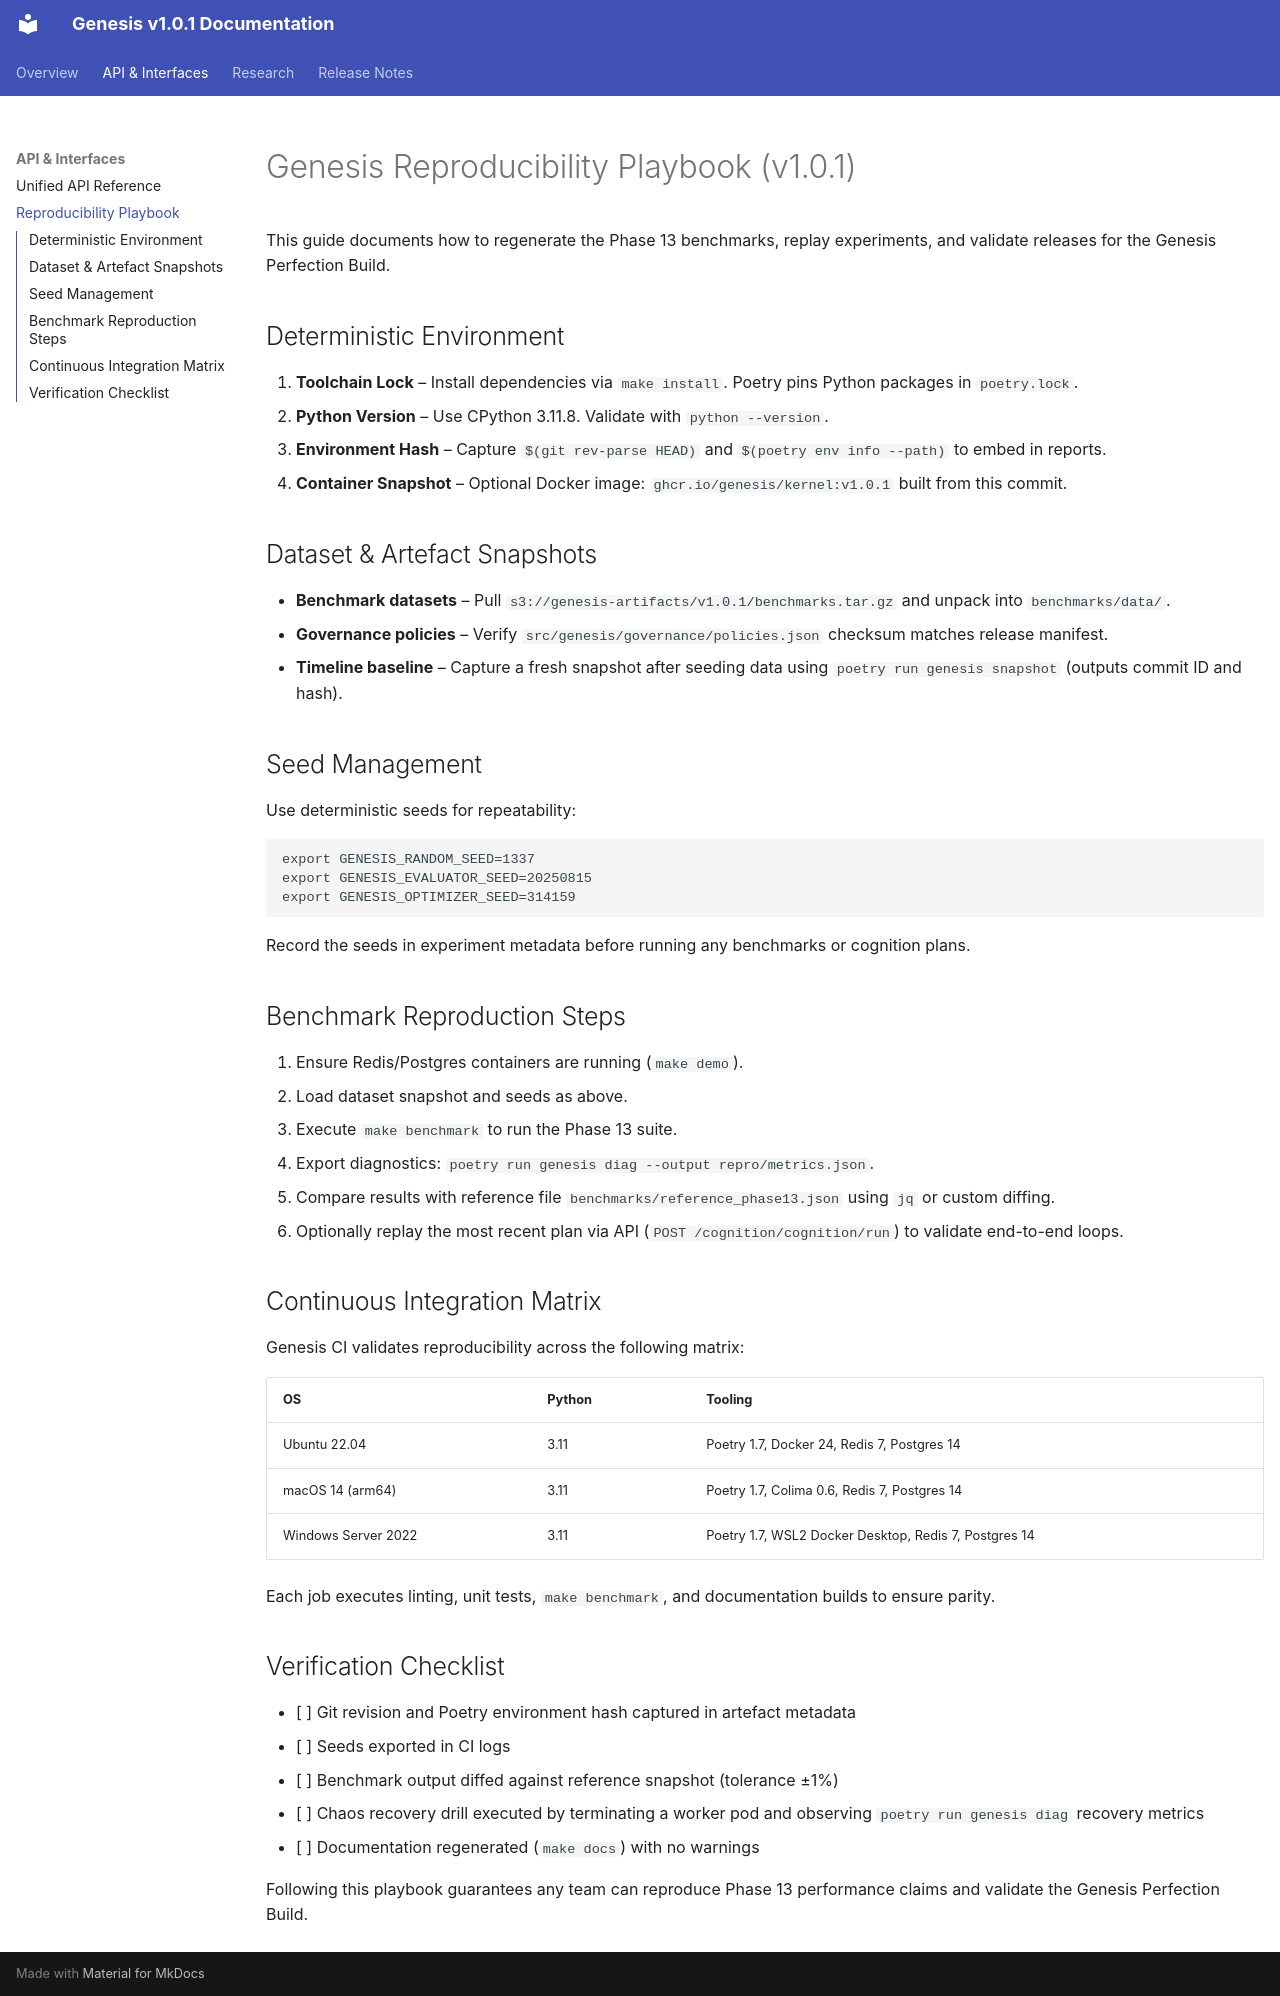

repository: thomasrowe5/genesis-kernel · page: reproducibility/index.html · generator: mkdocs

# Genesis Reproducibility Playbook (v1.0.1)

This guide documents how to regenerate the Phase 13 benchmarks, replay experiments, and validate releases for the Genesis Perfection Build.

## Deterministic Environment

1. **Toolchain Lock** – Install dependencies via `make install`. Poetry pins Python packages in `poetry.lock`.
2. **Python Version** – Use CPython 3.11.8. Validate with `python --version`.
3. **Environment Hash** – Capture `$(git rev-parse HEAD)` and `$(poetry env info --path)` to embed in reports.
4. **Container Snapshot** – Optional Docker image: `ghcr.io/genesis/kernel:v1.0.1` built from this commit.

## Dataset & Artefact Snapshots

- **Benchmark datasets** – Pull `s3://genesis-artifacts/v1.0.1/benchmarks.tar.gz` and unpack into `benchmarks/data/`.
- **Governance policies** – Verify `src/genesis/governance/policies.json` checksum matches release manifest.
- **Timeline baseline** – Capture a fresh snapshot after seeding data using `poetry run genesis snapshot` (outputs commit ID and hash).

## Seed Management

Use deterministic seeds for repeatability:

```bash
export GENESIS_RANDOM_SEED=1337
export GENESIS_EVALUATOR_SEED=20250815
export GENESIS_OPTIMIZER_SEED=314159
```

Record the seeds in experiment metadata before running any benchmarks or cognition plans.

## Benchmark Reproduction Steps

1. Ensure Redis/Postgres containers are running (`make demo`).
2. Load dataset snapshot and seeds as above.
3. Execute `make benchmark` to run the Phase 13 suite.
4. Export diagnostics: `poetry run genesis diag --output repro/metrics.json`.
5. Compare results with reference file `benchmarks/reference_phase13.json` using `jq` or custom diffing.
6. Optionally replay the most recent plan via API (`POST /cognition/cognition/run`) to validate end-to-end loops.

## Continuous Integration Matrix

Genesis CI validates reproducibility across the following matrix:

| OS | Python | Tooling |
|----|--------|---------|
| Ubuntu 22.04 | 3.11 | Poetry 1.7, Docker 24, Redis 7, Postgres 14 |
| macOS 14 (arm64) | 3.11 | Poetry 1.7, Colima 0.6, Redis 7, Postgres 14 |
| Windows Server 2022 | 3.11 | Poetry 1.7, WSL2 Docker Desktop, Redis 7, Postgres 14 |

Each job executes linting, unit tests, `make benchmark`, and documentation builds to ensure parity.

## Verification Checklist

- [ ] Git revision and Poetry environment hash captured in artefact metadata
- [ ] Seeds exported in CI logs
- [ ] Benchmark output diffed against reference snapshot (tolerance ±1%)
- [ ] Chaos recovery drill executed by terminating a worker pod and observing `poetry run genesis diag` recovery metrics
- [ ] Documentation regenerated (`make docs`) with no warnings

Following this playbook guarantees any team can reproduce Phase 13 performance claims and validate the Genesis Perfection Build.
